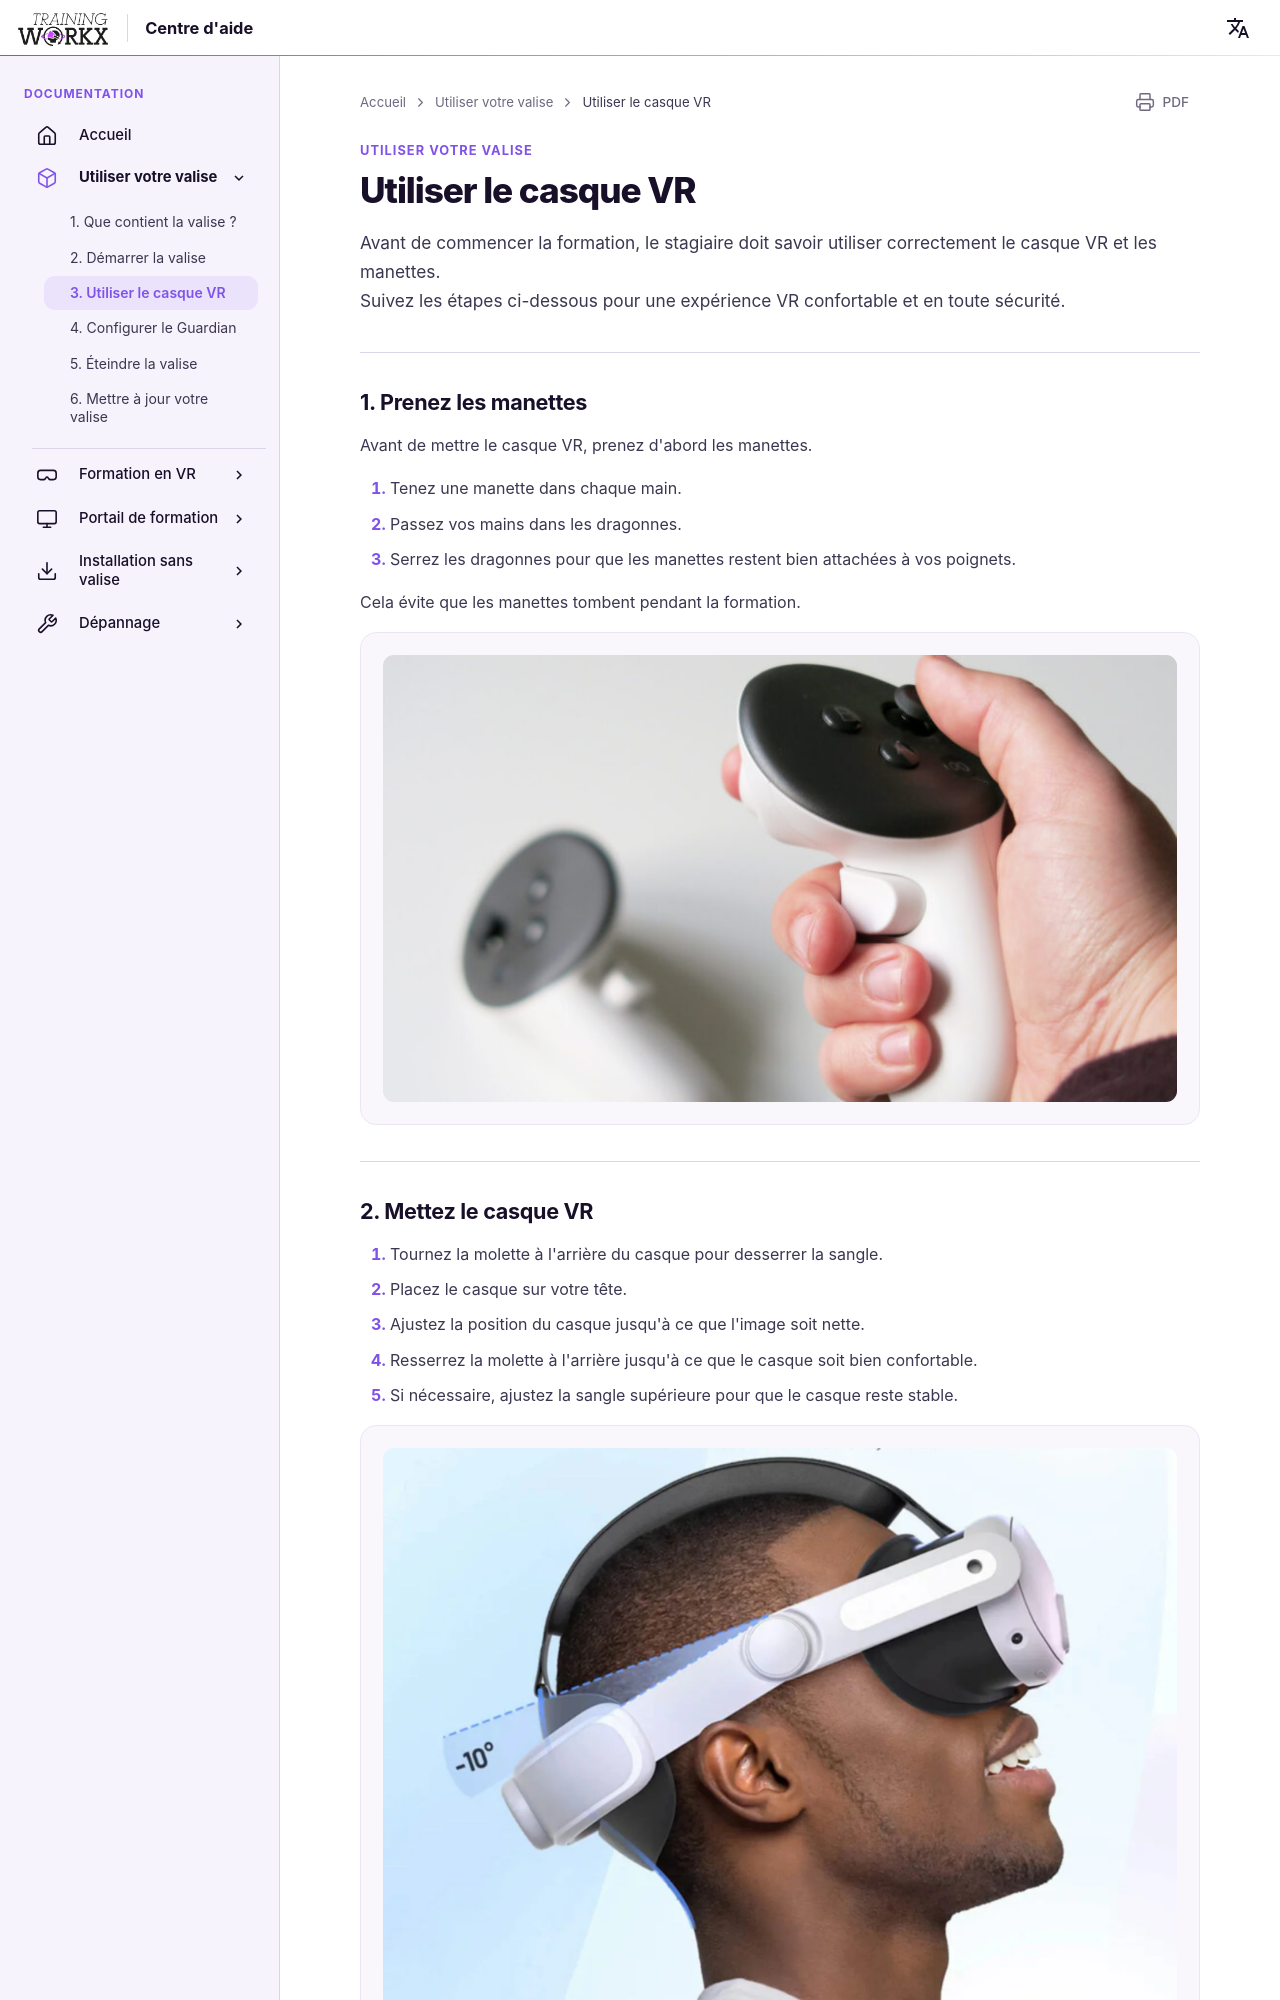

repository: LogisticWorkx/Documentation · page: fr/UsingYourBox/3-how-to-use-vr/index.html · generator: mkdocs

# Utiliser le casque VR

Avant de commencer la formation, le stagiaire doit savoir utiliser correctement le casque VR et les manettes.  
Suivez les étapes ci-dessous pour une expérience VR confortable et en toute sécurité.

---

## 1. Prenez les manettes

Avant de mettre le casque VR, prenez d'abord les manettes.

1. Tenez une manette dans chaque main.  
2. Passez vos mains dans les dragonnes.  
3. Serrez les dragonnes pour que les manettes restent bien attachées à vos poignets.  

Cela évite que les manettes tombent pendant la formation.

![Tenir les manettes](../assets/controller-hands.png)

---

## 2. Mettez le casque VR

1. Tournez la molette à l'arrière du casque pour desserrer la sangle.  
2. Placez le casque sur votre tête.  
3. Ajustez la position du casque jusqu'à ce que l'image soit nette.  
4. Resserrez la molette à l'arrière jusqu'à ce que le casque soit bien confortable.  
5. Si nécessaire, ajustez la sangle supérieure pour que le casque reste stable.  

![Ajuster le casque](../assets/headstrap.png)

---
